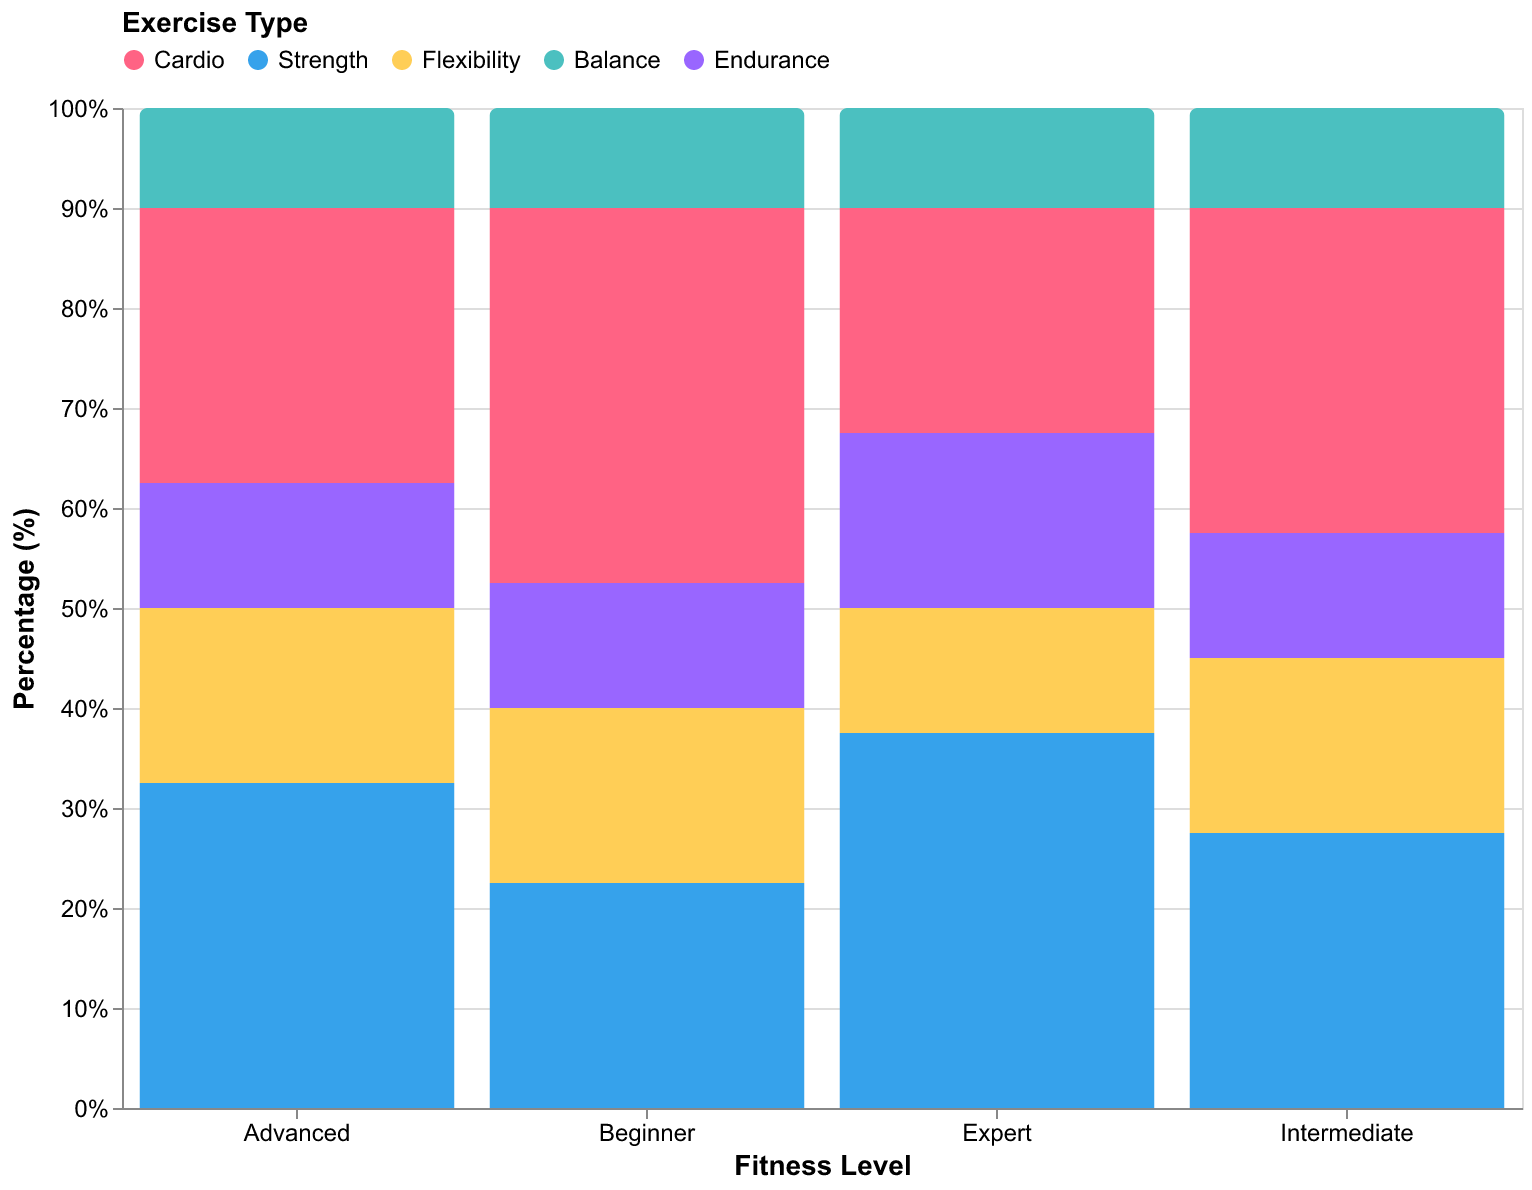

Source data for this figure (header and first rows):
Fitness Level, Cardio, Strength, Flexibility, Balance, Endurance
Beginner, 35, 25, 15, 10, 15
Intermediate, 30, 30, 15, 10, 15
Advanced, 25, 35, 15, 10, 15
Expert, 20, 40, 10, 10, 20
Beginner, 40, 20, 20, 10, 10
Intermediate, 35, 25, 20, 10, 10
Advanced, 30, 30, 20, 10, 10
Expert, 25, 35, 15, 10, 15
